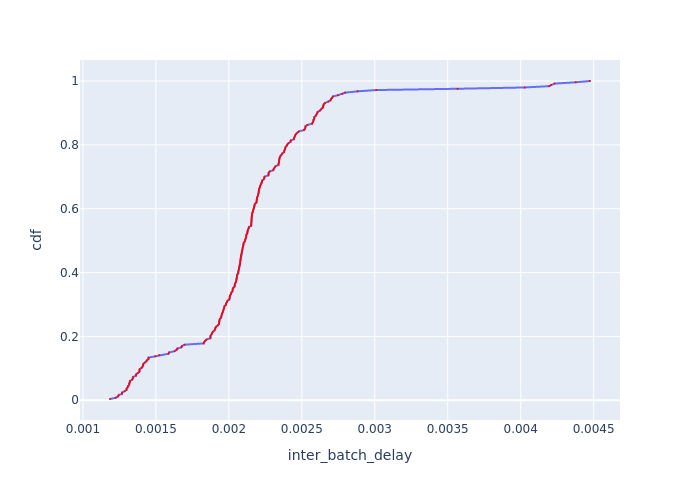

Values plotted in this chart, from the file beside it:
Batch Id, inter_batch_delay, cdf
89, 0.001185, 0.004049
91, 0.001225, 0.008097
216, 0.00124, 0.01215
94, 0.001245, 0.01619
87, 0.001268, 0.02024
174, 0.001268, 0.02429
136, 0.001285, 0.02834
86, 0.001299, 0.03239
173, 0.001299, 0.03644
128, 0.001306, 0.04049
176, 0.001308, 0.04453
93, 0.001317, 0.04858
90, 0.001318, 0.05263
46, 0.001322, 0.05668
175, 0.001322, 0.06073
130, 0.001338, 0.06478
92, 0.001342, 0.06883
47, 0.001343, 0.07287
213, 0.001363, 0.07692
172, 0.001364, 0.08097
135, 0.001375, 0.08502
49, 0.001386, 0.08907
214, 0.001388, 0.09312
215, 0.001389, 0.09717
45, 0.001401, 0.1012
52, 0.001408, 0.1053
48, 0.001412, 0.1093
129, 0.001413, 0.1134
44, 0.001424, 0.1174
88, 0.001435, 0.1215
51, 0.001438, 0.1255
50, 0.001449, 0.1296
134, 0.00145, 0.1336
170, 0.001496, 0.1377
131, 0.001524, 0.1417
132, 0.001586, 0.1457
178, 0.001591, 0.1498
212, 0.001628, 0.1538
171, 0.001642, 0.1579
177, 0.001647, 0.1619
3, 0.001675, 0.166
85, 0.001679, 0.17
133, 0.001696, 0.1741
220, 0.001827, 0.1781
230, 0.001831, 0.1822
1, 0.001837, 0.1862
233, 0.001847, 0.1903
235, 0.001873, 0.1943
219, 0.001873, 0.1984
226, 0.001875, 0.2024
169, 0.001881, 0.2065
43, 0.001884, 0.2105
229, 0.00189, 0.2146
2, 0.001901, 0.2186
5, 0.001905, 0.2227
39, 0.001907, 0.2267
6, 0.001914, 0.2308
8, 0.001924, 0.2348
196, 0.001933, 0.2389
205, 0.001933, 0.2429
... 187 more rows
